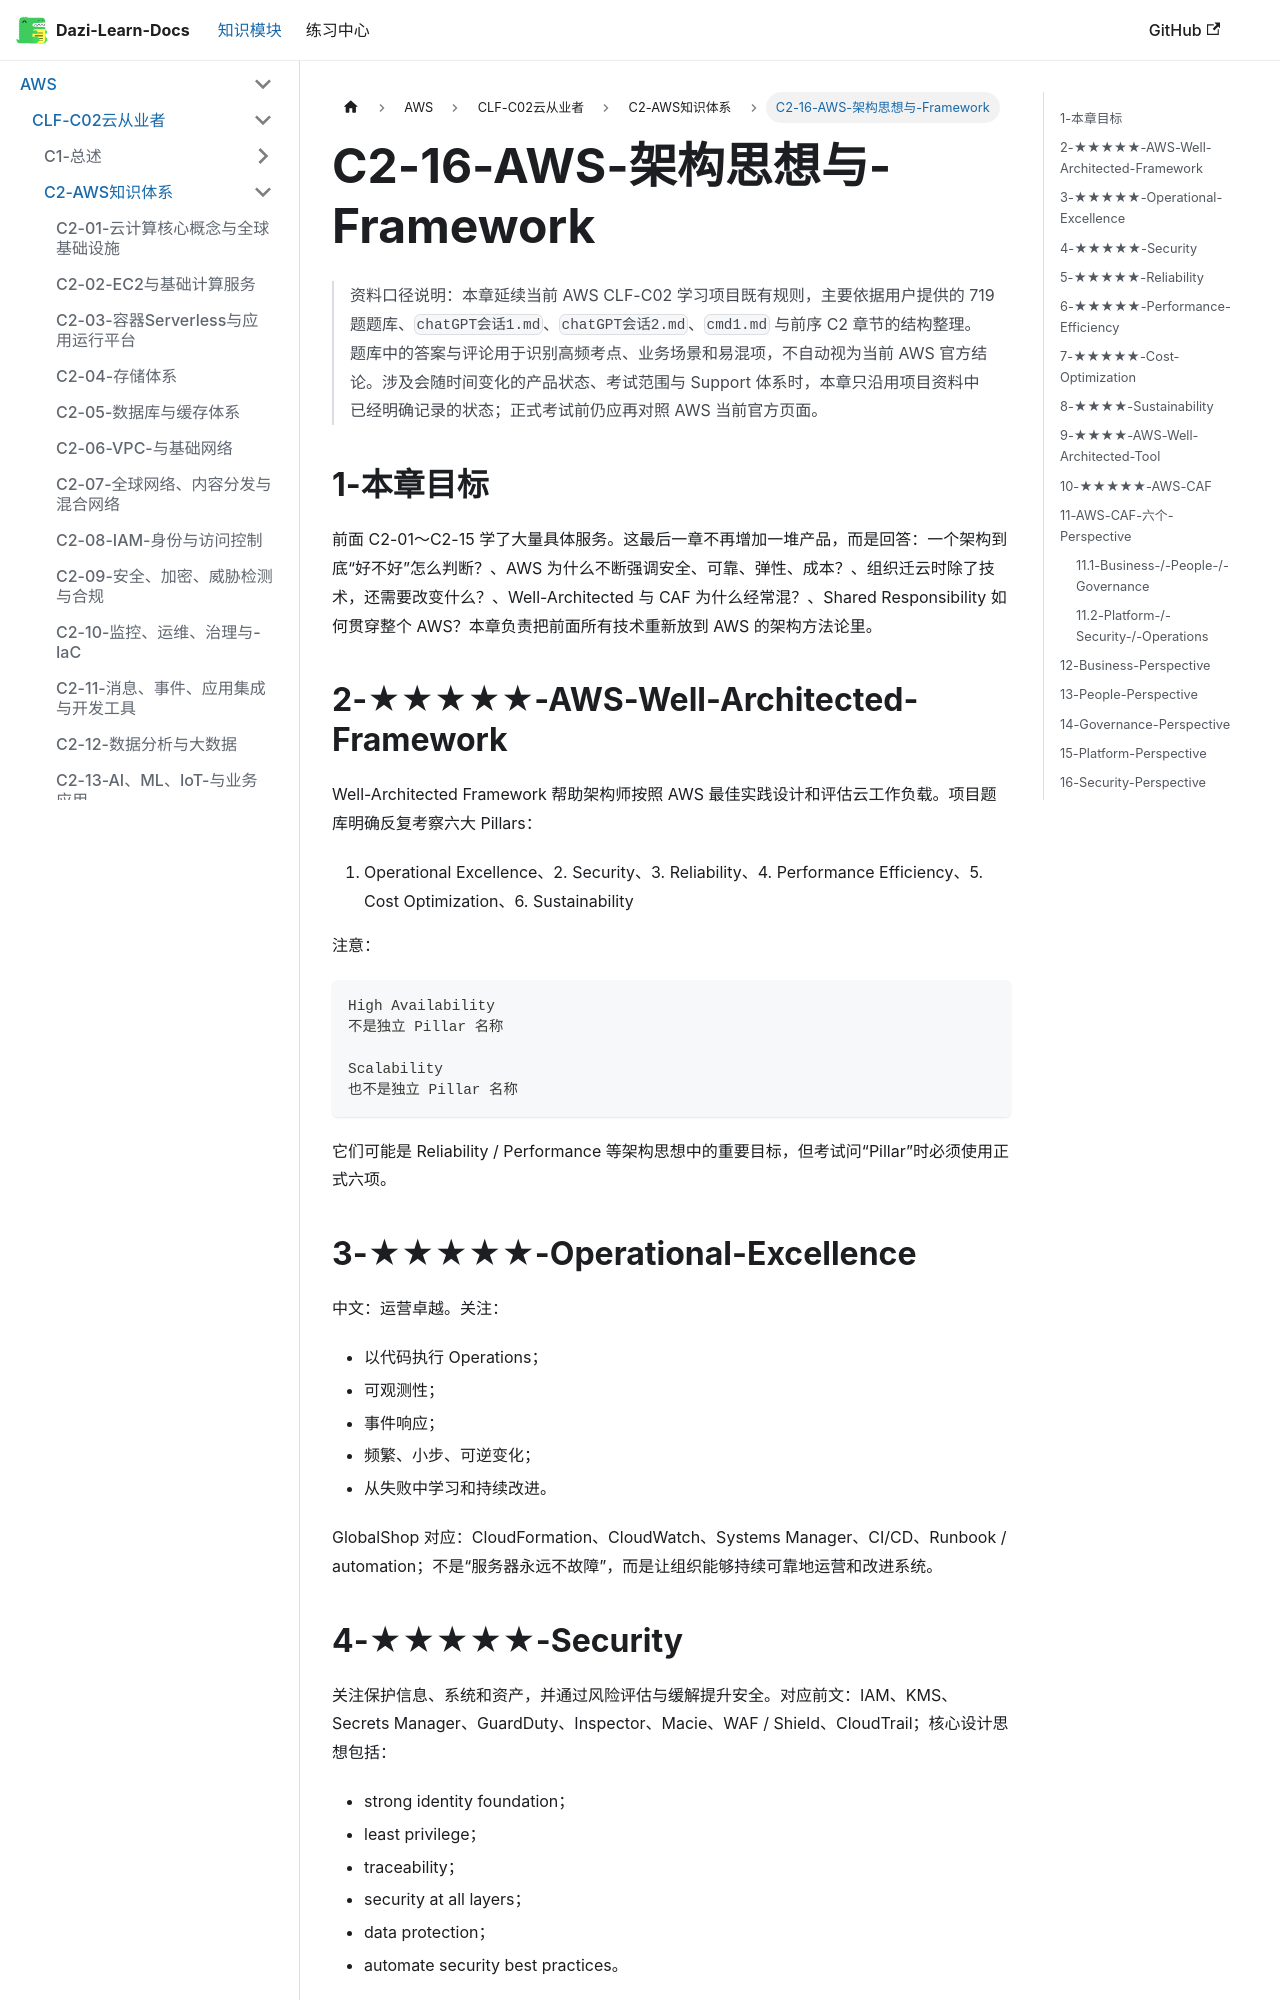

repository: weizhiqimail/dazi-learn-docs · page: docs/aws/clf-c02/C2-AWS知识体系/C2-16-AWS架构思想与Framework.html · generator: docusaurus

# C2-16-AWS-架构思想与-Framework

> 资料口径说明：本章延续当前 AWS CLF-C02 学习项目既有规则，主要依据用户提供的 719 题题库、`chatGPT会话1.md`、`chatGPT会话2.md`、`cmd1.md` 与前序 C2 章节的结构整理。题库中的答案与评论用于识别高频考点、业务场景和易混项，不自动视为当前 AWS 官方结论。涉及会随时间变化的产品状态、考试范围与 Support 体系时，本章只沿用项目资料中已经明确记录的状态；正式考试前仍应再对照 AWS 当前官方页面。

## 1-本章目标

前面 C2-01～C2-15 学了大量具体服务。这最后一章不再增加一堆产品，而是回答：一个架构到底“好不好”怎么判断？、AWS 为什么不断强调安全、可靠、弹性、成本？、组织迁云时除了技术，还需要改变什么？、Well-Architected 与 CAF 为什么经常混？、Shared Responsibility 如何贯穿整个 AWS？本章负责把前面所有技术重新放到 AWS 的架构方法论里。

## 2-★★★★★-AWS-Well-Architected-Framework

Well-Architected Framework 帮助架构师按照 AWS 最佳实践设计和评估云工作负载。项目题库明确反复考察六大 Pillars：

1. Operational Excellence、2. Security、3. Reliability、4. Performance Efficiency、5. Cost Optimization、6. Sustainability

注意：

```text
High Availability
不是独立 Pillar 名称

Scalability
也不是独立 Pillar 名称
```
它们可能是 Reliability / Performance 等架构思想中的重要目标，但考试问“Pillar”时必须使用正式六项。

## 3-★★★★★-Operational-Excellence

中文：运营卓越。关注：

- 以代码执行 Operations；
- 可观测性；
- 事件响应；
- 频繁、小步、可逆变化；
- 从失败中学习和持续改进。

GlobalShop 对应：CloudFormation、CloudWatch、Systems Manager、CI/CD、Runbook / automation；不是“服务器永远不故障”，而是让组织能够持续可靠地运营和改进系统。
